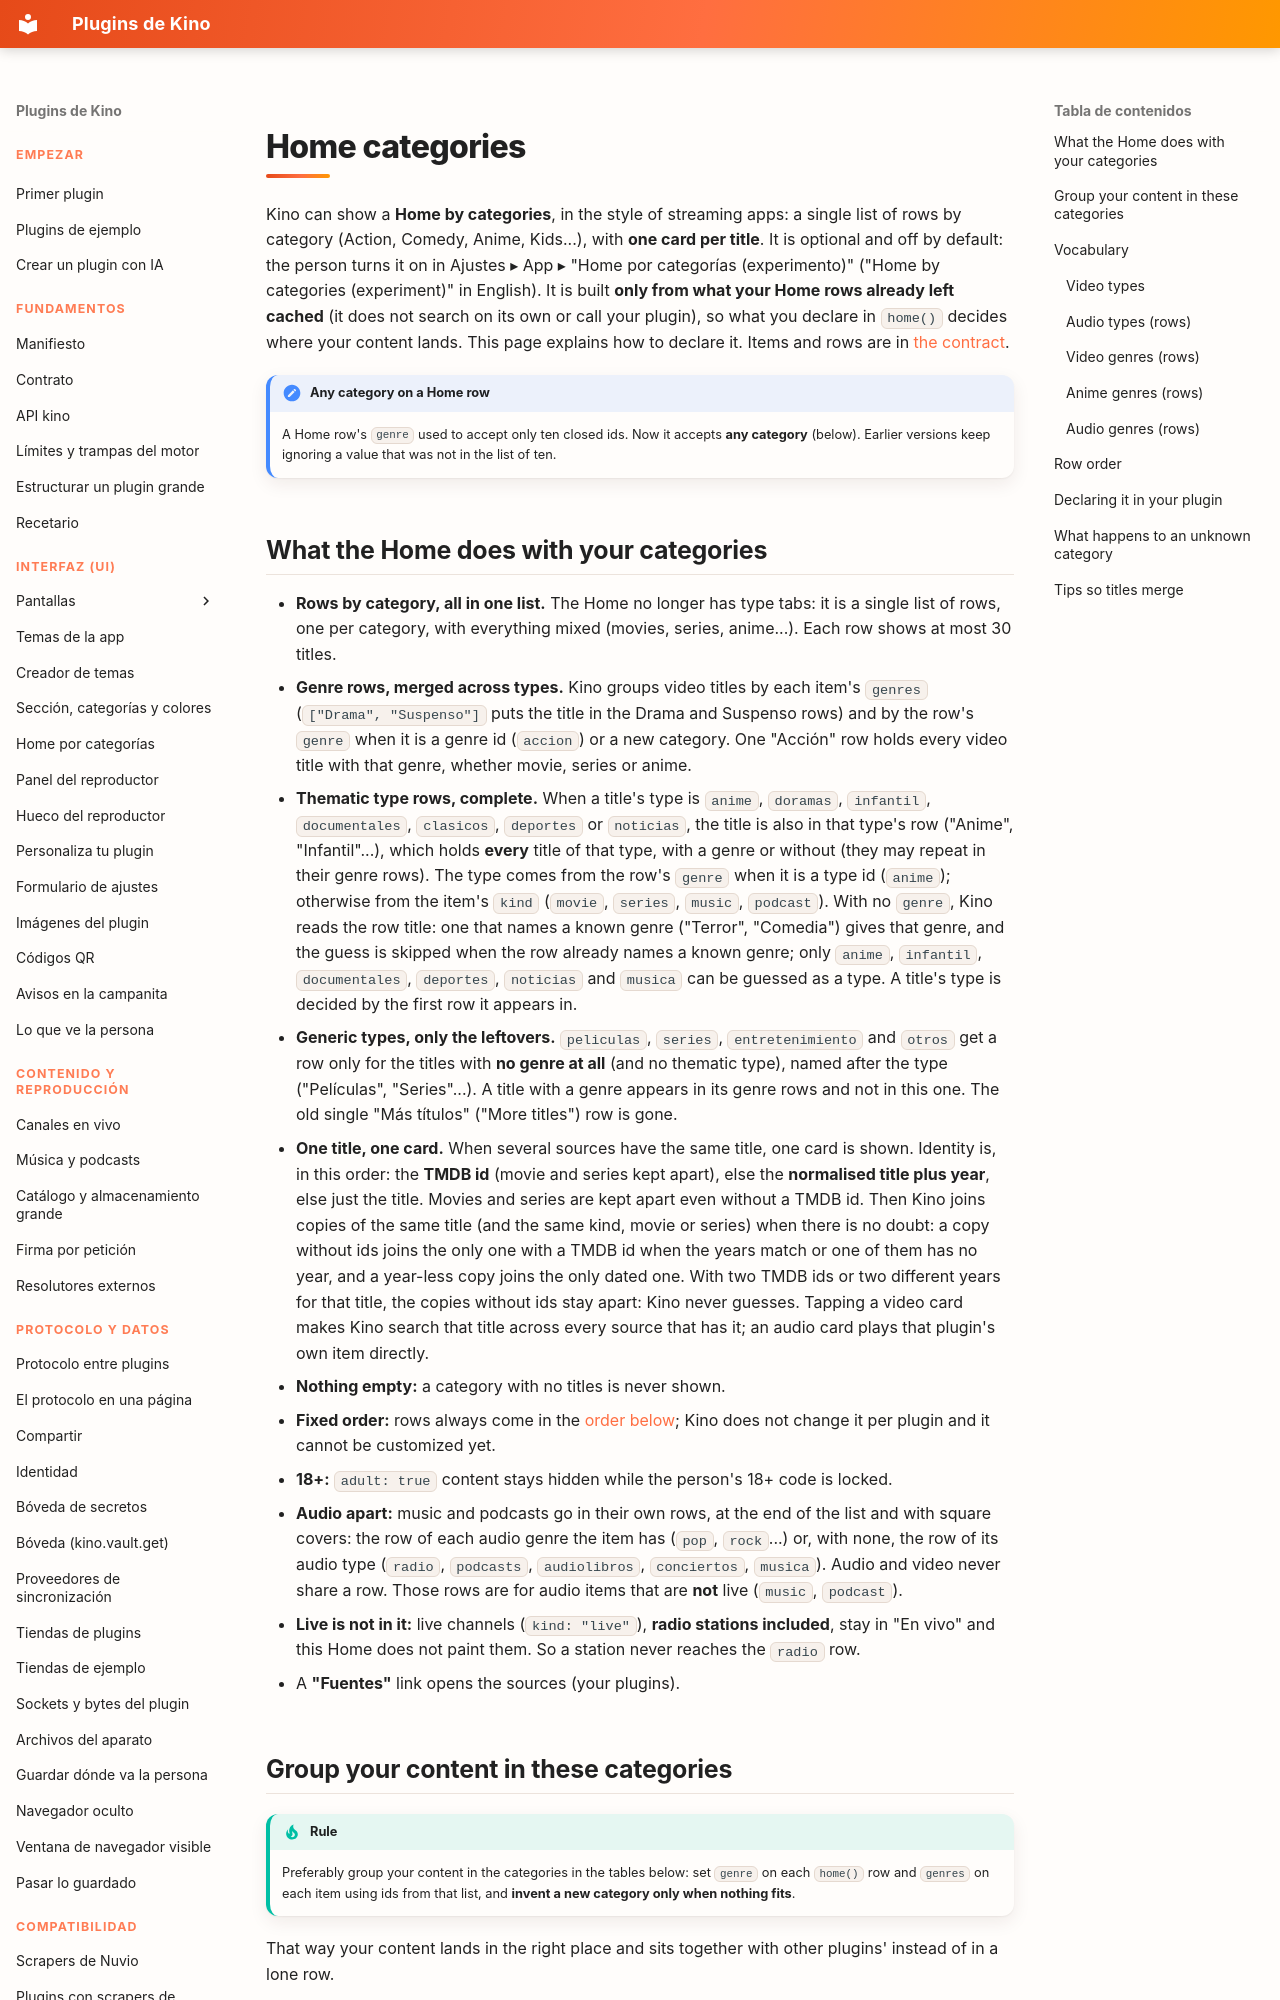

repository: kinotvapp/kino-plugins · page: categories.en/index.html · generator: mkdocs

# Home categories { #home-categories }

Kino can show a **Home by categories**, in the style of streaming apps: a single list of rows by
category (Action, Comedy, Anime, Kids...), with **one card per title**. It is optional and off by default: the person turns it on in Ajustes ▸ App ▸ "Home por categorías (experimento)" ("Home by categories (experiment)" in English).
It is built **only from what your Home rows already left cached** (it does not search on its own or call your plugin), so
what you declare in `home()` decides where your content lands. This page explains how to declare it. Items and rows are
in [the contract](contract.md).

!!! note "Any category on a Home row"
    A Home row's `genre` used to accept only ten closed ids. Now it accepts **any category**
    (below). Earlier versions keep ignoring a value that was not in the list of ten.
